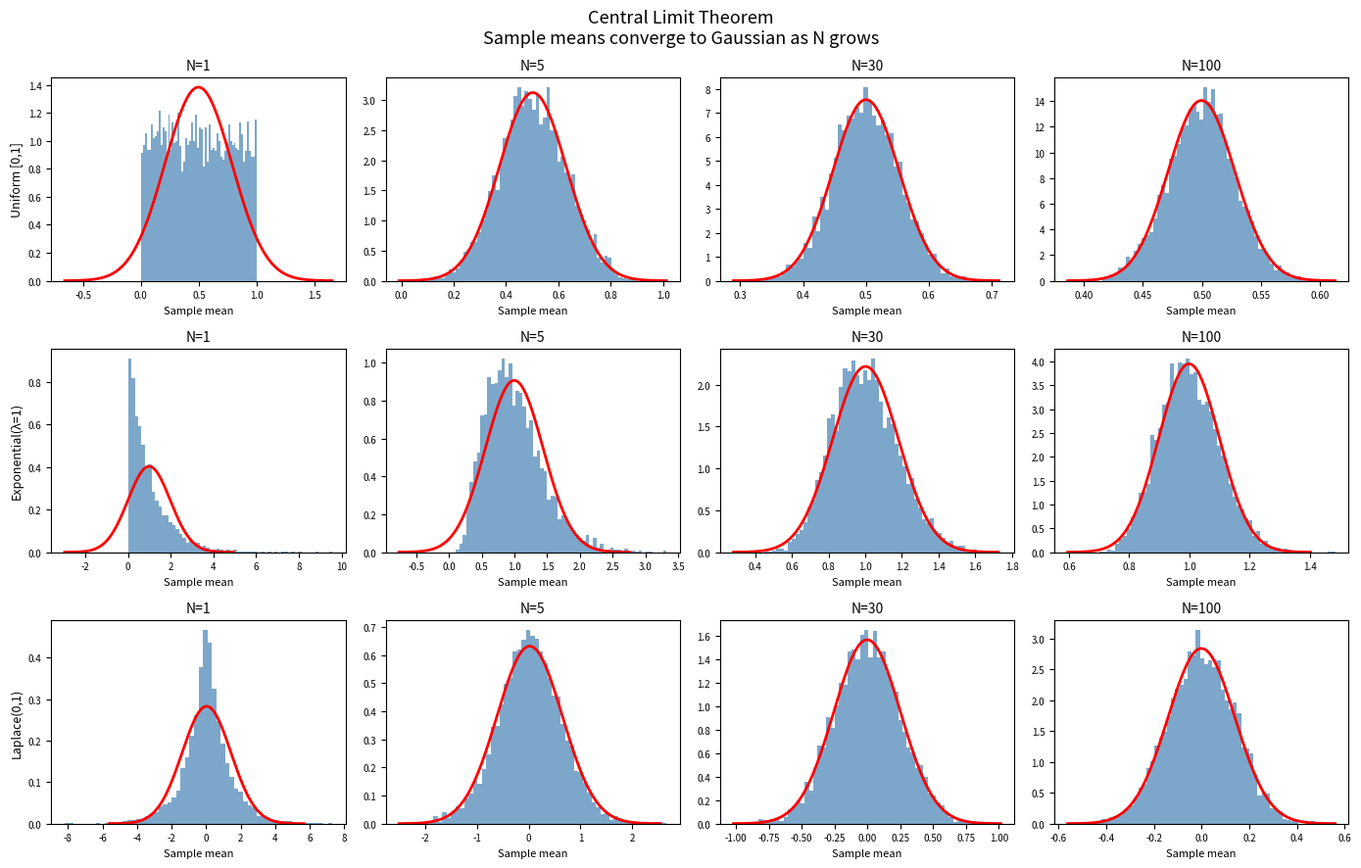

The script that saved this image: (Note: this script raises an exception after producing the figure.)
"""Central limit theorem demo: why sensor noise is modelled as Gaussian.

The mean of many independent errors tends toward a Gaussian whatever their
individual distribution. Sensor noise is the sum of many small independent
effects (thermal noise, quantization, vibration), which is why the IMU model
and the Kalman filter both assume Gaussian noise.

Run ``python -m drone_sim.visualization.statistics_demo`` to save
``outputs/sim01_clt.png``.
"""

from __future__ import annotations

import numpy as np


def sample_means(distribution: str, sample_size: int, n_trials: int = 5000,
                 rng: np.random.Generator | None = None) -> np.ndarray:
    """Return ``n_trials`` means of ``sample_size`` draws from a distribution.

    Args:
        distribution: ``"uniform"`` (on [0, 1]), ``"exponential"`` (λ = 1) or
            ``"laplace"`` (0, 1).
        sample_size: Draws averaged per trial (``N``).
        n_trials: Number of means to return.
        rng: Random generator; a seeded default is used if None.

    Returns:
        Array of shape ``(n_trials,)``.

    Example:
        >>> means = sample_means("exponential", 100, rng=np.random.default_rng(0))
        >>> round(float(means.std()), 2)  # σ/√N = 1/10
        0.1
    """
    rng = np.random.default_rng(42) if rng is None else rng
    draws = {
        "uniform": lambda: rng.uniform(0, 1, (n_trials, sample_size)),
        "exponential": lambda: rng.exponential(1, (n_trials, sample_size)),
        "laplace": lambda: rng.laplace(0, 1, (n_trials, sample_size)),
    }
    return draws[distribution]().mean(axis=1)


def plot_central_limit_theorem(sample_sizes: tuple[int, ...] = (1, 5, 30, 100)):
    """Plot histograms of sample means with a fitted normal curve.

    Returns:
        matplotlib.figure.Figure: A grid with one row per distribution and one
        column per sample size.
    """
    import matplotlib.pyplot as plt
    from scipy import stats

    rng = np.random.default_rng(42)
    names = {"uniform": "Uniform [0,1]", "exponential": "Exponential(λ=1)",
             "laplace": "Laplace(0,1)"}
    fig, axes = plt.subplots(len(names), len(sample_sizes), figsize=(14, 9))
    fig.suptitle("Central Limit Theorem\nSample means converge to Gaussian as N grows",
                 fontsize=13)
    for row, (key, label) in enumerate(names.items()):
        for col, n in enumerate(sample_sizes):
            means = sample_means(key, n, rng=rng)
            ax = axes[row, col]
            ax.hist(means, bins=60, density=True, color="steelblue", alpha=0.7,
                    edgecolor="none")
            mu, sigma = means.mean(), means.std()
            grid = np.linspace(mu - 4*sigma, mu + 4*sigma, 200)
            ax.plot(grid, stats.norm.pdf(grid, mu, sigma), "r-", lw=2)
            ax.set_title(f"N={n}", fontsize=10)
            if col == 0:
                ax.set_ylabel(label, fontsize=9)
            ax.set_xlabel("Sample mean", fontsize=8)
            ax.tick_params(labelsize=7)
    fig.tight_layout()
    return fig


if __name__ == "__main__":
    plot_central_limit_theorem().savefig("outputs/sim01_clt.png", dpi=110)
    print("Saved outputs/sim01_clt.png")
